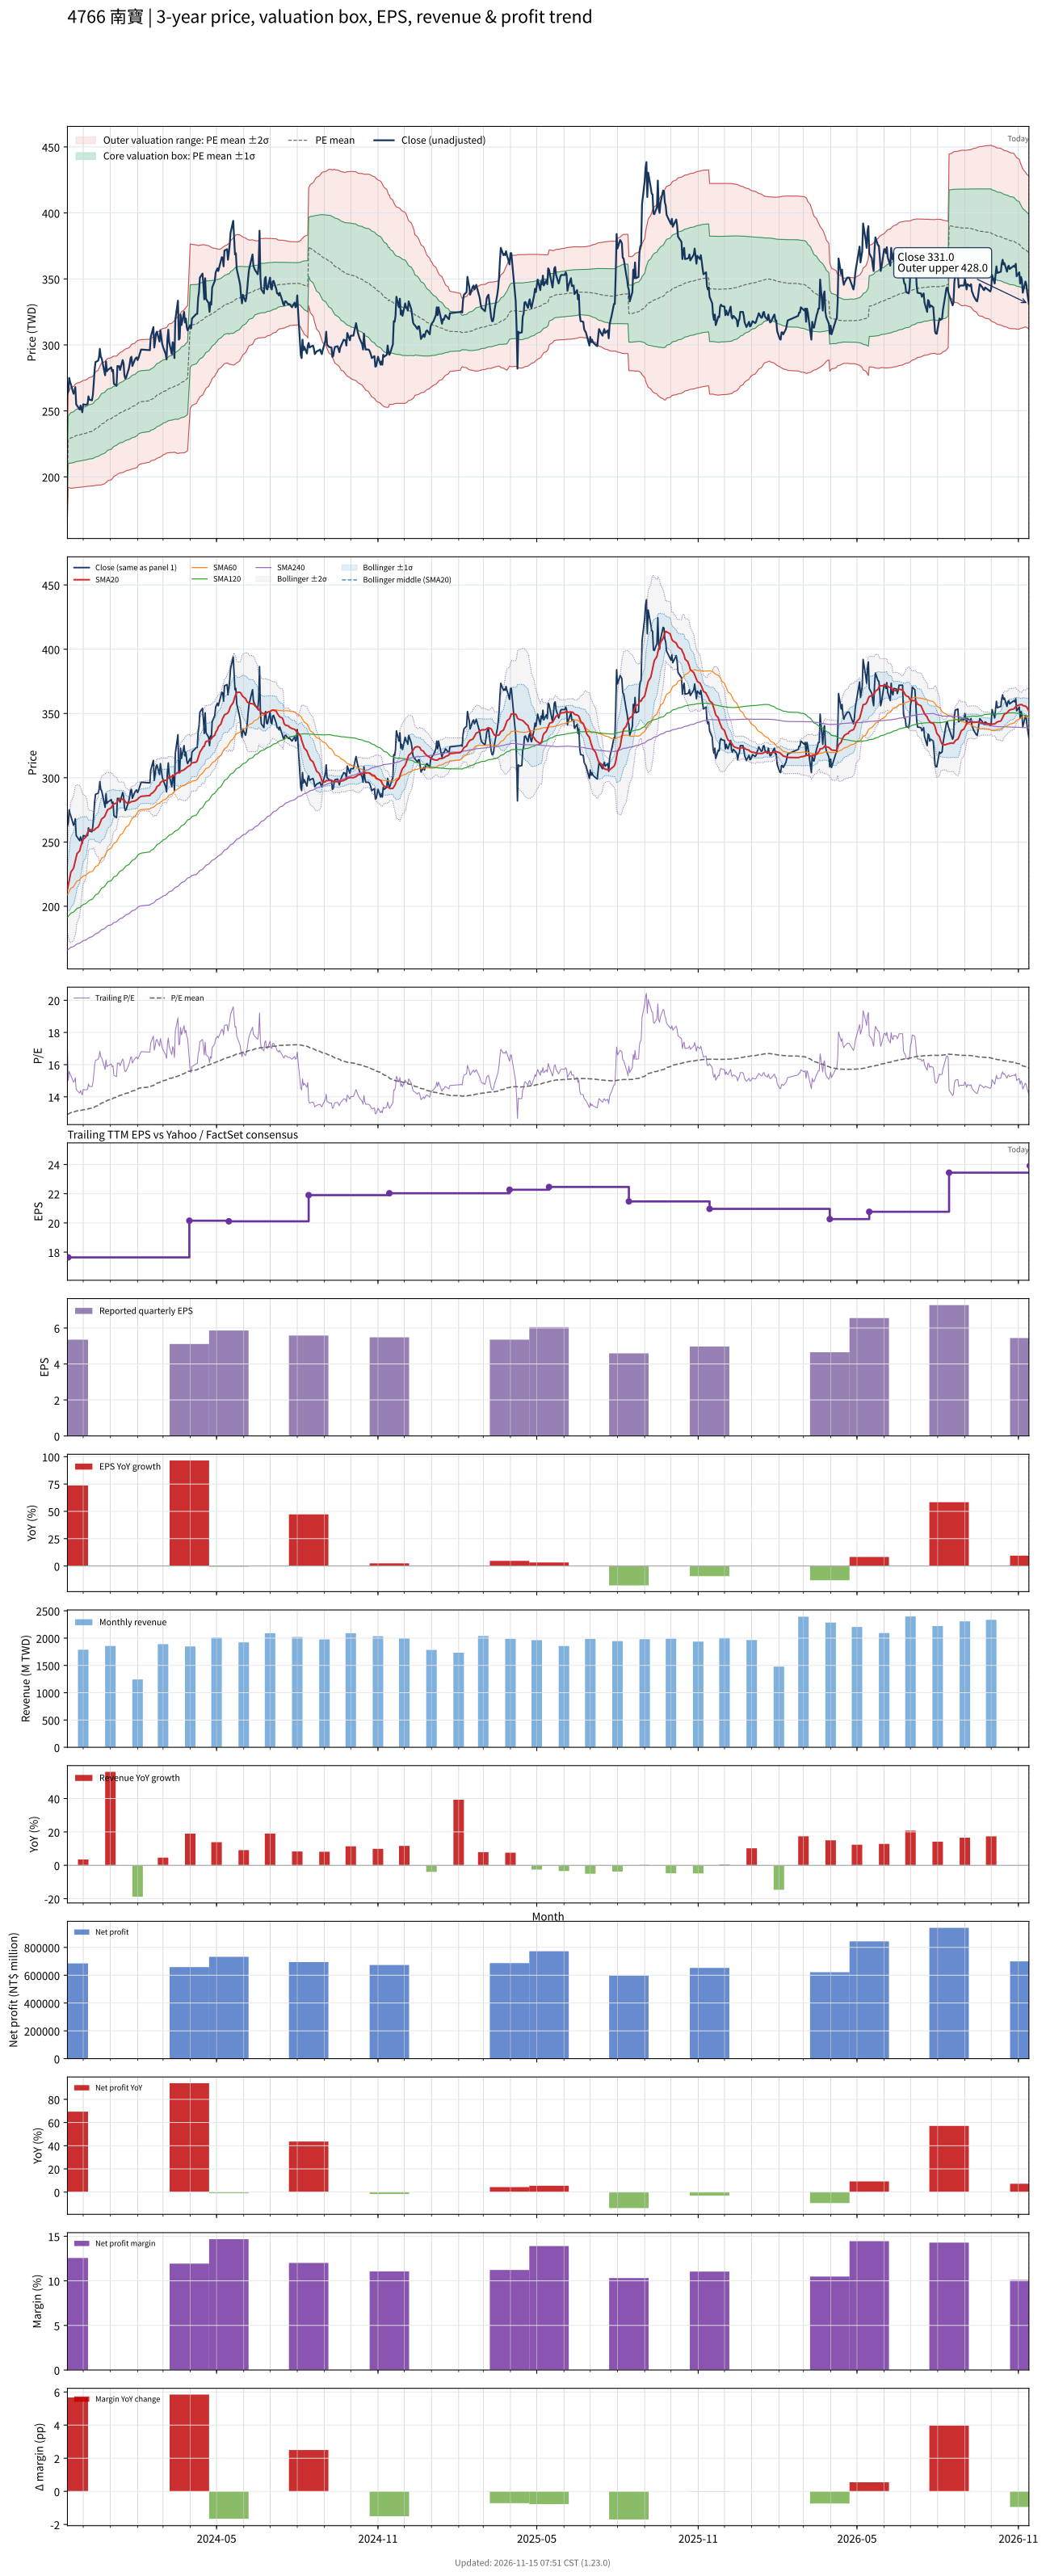

The file beside this chart, header and first rows:
# chart-version: skill-stock-dynamic-val…
date, close, available_date, period_end, eps, ttm_eps, pe, pe_mean, pe_std, price_m2, price_m1, price_mean, price_p1, price_p2, forward_eps, forward_pe, forward_pe_mean, forward_pe_std, forward_price_m2, forward_price_m1, forward_price_mean, forward_price_p1, forward_price_p2, sma20
2023-11-13, 262.5, 2023-08-14, 2023-06-30, 3.79, 15.37, 17.08, 12.91, 1.004, 167.5, 182.9, 198.4, 213.8, 229.3, , , , , , , , , , 213.2
2023-11-14, 265, 2023-11-14, 2023-09-30, 5.35, 17.64, 15.02, 12.93, 1.019, 192.2, 210.2, 228.1, 246.1, 264.1, , , , , , , , , , 216.3
2023-11-15, 275, 2023-11-14, 2023-09-30, 5.35, 17.64, 15.59, 12.96, 1.044, 191.8, 210.2, 228.6, 247.1, 265.5, , , , , , , , , , 219.9
2023-11-16, 272, 2023-11-14, 2023-09-30, 5.35, 17.64, 15.42, 12.99, 1.065, 191.5, 210.3, 229.1, 247.9, 266.7, , , , , , , , , , 223.3
2023-11-17, 270, 2023-11-14, 2023-09-30, 5.35, 17.64, 15.31, 13.02, 1.082, 191.4, 210.5, 229.6, 248.7, 267.8, , , , , , , , , , 226.7
2023-11-20, 263, 2023-11-14, 2023-09-30, 5.35, 17.64, 14.91, 13.04, 1.091, 191.5, 210.8, 230, 249.3, 268.5, , , , , , , , , , 229.5
2023-11-21, 264.5, 2023-11-14, 2023-09-30, 5.35, 17.64, 14.99, 13.07, 1.1, 191.7, 211.1, 230.5, 249.9, 269.3, , , , , , , , , , 232.5
2023-11-22, 268, 2023-11-14, 2023-09-30, 5.35, 17.64, 15.19, 13.09, 1.112, 191.7, 211.4, 231, 250.6, 270.2, , , , , , , , , , 235.5
2023-11-23, 255, 2023-11-14, 2023-09-30, 5.35, 17.64, 14.46, 13.11, 1.117, 191.9, 211.6, 231.3, 251, 270.7, , , , , , , , , , 238.2
2023-11-24, 254, 2023-11-14, 2023-09-30, 5.35, 17.64, 14.4, 13.13, 1.122, 192, 211.8, 231.6, 251.4, 271.1, , , , , , , , , , 240.9
2023-11-27, 251, 2023-11-14, 2023-09-30, 5.35, 17.64, 14.23, 13.14, 1.125, 192.1, 212, 231.8, 251.7, 271.5, , , , , , , , , , 243.2
2023-11-28, 254, 2023-11-14, 2023-09-30, 5.35, 17.64, 14.4, 13.15, 1.131, 192.2, 212.1, 232, 252, 271.9, , , , , , , , , , 246
2023-11-29, 251.5, 2023-11-14, 2023-09-30, 5.35, 17.64, 14.26, 13.17, 1.135, 192.2, 212.2, 232.2, 252.3, 272.3, , , , , , , , , , 248.3
2023-11-30, 249, 2023-11-14, 2023-09-30, 5.35, 17.64, 14.12, 13.18, 1.137, 192.3, 212.4, 232.5, 252.5, 272.6, , , , , , , , , , 250.3
2023-12-01, 255, 2023-11-14, 2023-09-30, 5.35, 17.64, 14.46, 13.19, 1.141, 192.5, 212.6, 232.7, 252.9, 273, , , , , , , , , , 252.2
2023-12-04, 254.5, 2023-11-14, 2023-09-30, 5.35, 17.64, 14.43, 13.21, 1.146, 192.6, 212.8, 233, 253.2, 273.4, , , , , , , , , , 253.7
2023-12-05, 255, 2023-11-14, 2023-09-30, 5.35, 17.64, 14.46, 13.23, 1.149, 192.8, 213, 233.3, 253.6, 273.8, , , , , , , , , , 255.5
2023-12-06, 255, 2023-11-14, 2023-09-30, 5.35, 17.64, 14.46, 13.24, 1.154, 192.9, 213.2, 233.6, 253.9, 274.3, , , , , , , , , , 257.2
2023-12-07, 261, 2023-11-14, 2023-09-30, 5.35, 17.64, 14.8, 13.26, 1.161, 192.9, 213.4, 233.9, 254.3, 274.8, , , , , , , , , , 259.1
2023-12-08, 258.5, 2023-11-14, 2023-09-30, 5.35, 17.64, 14.65, 13.27, 1.167, 193, 213.6, 234.2, 254.7, 275.3, , , , , , , , , , 259.7
2023-12-11, 258, 2023-11-14, 2023-09-30, 5.35, 17.64, 14.63, 13.29, 1.172, 193.1, 213.8, 234.4, 255.1, 275.8, , , , , , , , , , 259.4
2023-12-12, 262, 2023-11-14, 2023-09-30, 5.35, 17.64, 14.85, 13.31, 1.179, 193.2, 214, 234.8, 255.6, 276.4, , , , , , , , , , 259.3
2023-12-13, 270.5, 2023-11-14, 2023-09-30, 5.35, 17.64, 15.33, 13.33, 1.191, 193.2, 214.2, 235.2, 256.2, 277.2, , , , , , , , , , 259.1
2023-12-14, 281, 2023-11-14, 2023-09-30, 5.35, 17.64, 15.93, 13.37, 1.203, 193.4, 214.6, 235.8, 257.1, 278.3, , , , , , , , , , 259.5
2023-12-15, 287, 2023-11-14, 2023-09-30, 5.35, 17.64, 16.27, 13.41, 1.219, 193.5, 215, 236.5, 258, 279.5, , , , , , , , , , 260.4
2023-12-18, 288, 2023-11-14, 2023-09-30, 5.35, 17.64, 16.33, 13.45, 1.234, 193.7, 215.5, 237.3, 259, 280.8, , , , , , , , , , 261.6
2023-12-19, 290.5, 2023-11-14, 2023-09-30, 5.35, 17.64, 16.47, 13.49, 1.252, 193.8, 215.9, 238, 260.1, 282.2, , , , , , , , , , 262.9
2023-12-20, 297, 2023-11-14, 2023-09-30, 5.35, 17.64, 16.84, 13.53, 1.277, 193.7, 216.2, 238.7, 261.3, 283.8, , , , , , , , , , 264.4
2023-12-21, 291, 2023-11-14, 2023-09-30, 5.35, 17.64, 16.5, 13.57, 1.293, 193.8, 216.6, 239.5, 262.3, 285.1, , , , , , , , , , 266.2
2023-12-22, 290, 2023-11-14, 2023-09-30, 5.35, 17.64, 16.44, 13.62, 1.306, 194.1, 217.1, 240.2, 263.2, 286.3, , , , , , , , , , 268
2023-12-25, 280, 2023-11-14, 2023-09-30, 5.35, 17.64, 15.87, 13.65, 1.309, 194.6, 217.7, 240.8, 263.9, 287, , , , , , , , , , 269.4
2023-12-26, 277, 2023-11-14, 2023-09-30, 5.35, 17.64, 15.7, 13.68, 1.311, 195.1, 218.3, 241.4, 264.5, 287.6, , , , , , , , , , 270.6
2023-12-27, 287.5, 2023-11-14, 2023-09-30, 5.35, 17.64, 16.3, 13.72, 1.318, 195.6, 218.8, 242.1, 265.3, 288.6, , , , , , , , , , 272.4
2023-12-28, 280, 2023-11-14, 2023-09-30, 5.35, 17.64, 15.87, 13.76, 1.315, 196.3, 219.5, 242.7, 265.9, 289.1, , , , , , , , , , 273.9
2023-12-29, 281, 2023-11-14, 2023-09-30, 5.35, 17.64, 15.93, 13.8, 1.313, 197.1, 220.2, 243.4, 266.5, 289.7, , , , , , , , , , 275.2
2024-01-02, 283, 2023-11-14, 2023-09-30, 5.35, 17.64, 16.04, 13.83, 1.312, 197.8, 220.9, 244, 267.2, 290.3, , , , , , , , , , 276.6
2024-01-03, 280, 2023-11-14, 2023-09-30, 5.35, 17.64, 15.87, 13.87, 1.308, 198.6, 221.6, 244.7, 267.8, 290.8, , , , , , , , , , 277.9
2024-01-04, 281, 2023-11-14, 2023-09-30, 5.35, 17.64, 15.93, 13.91, 1.303, 199.4, 222.4, 245.3, 268.3, 291.3, , , , , , , , , , 279.2
2024-01-05, 270.5, 2023-11-14, 2023-09-30, 5.35, 17.64, 15.33, 13.94, 1.291, 200.4, 223.1, 245.9, 268.7, 291.4, , , , , , , , , , 279.7
2024-01-08, 269, 2023-11-14, 2023-09-30, 5.35, 17.64, 15.25, 13.97, 1.277, 201.4, 223.9, 246.4, 269, 291.5, , , , , , , , , , 280.2
2024-01-09, 284, 2023-11-14, 2023-09-30, 5.35, 17.64, 16.1, 14.01, 1.278, 202, 224.5, 247.1, 269.6, 292.1, , , , , , , , , , 281.5
2024-01-10, 283.5, 2023-11-14, 2023-09-30, 5.35, 17.64, 16.07, 14.04, 1.281, 202.4, 225, 247.6, 270.2, 292.8, , , , , , , , , , 282.6
2024-01-11, 284, 2023-11-14, 2023-09-30, 5.35, 17.64, 16.1, 14.07, 1.287, 202.7, 225.4, 248.1, 270.9, 293.6, , , , , , , , , , 283.2
2024-01-12, 281, 2023-11-14, 2023-09-30, 5.35, 17.64, 15.93, 14.09, 1.292, 203, 225.8, 248.6, 271.4, 294.2, , , , , , , , , , 283.2
2024-01-15, 288.5, 2023-11-14, 2023-09-30, 5.35, 17.64, 16.35, 14.12, 1.302, 203.2, 226.2, 249.2, 272.1, 295.1, , , , , , , , , , 283.3
2024-01-16, 286, 2023-11-14, 2023-09-30, 5.35, 17.64, 16.21, 14.15, 1.309, 203.5, 226.6, 249.7, 272.8, 295.9, , , , , , , , , , 283.2
2024-01-17, 277, 2023-11-14, 2023-09-30, 5.35, 17.64, 15.7, 14.18, 1.309, 203.9, 227, 250.1, 273.2, 296.3, , , , , , , , , , 282.6
2024-01-18, 274.5, 2023-11-14, 2023-09-30, 5.35, 17.64, 15.56, 14.2, 1.309, 204.4, 227.4, 250.5, 273.6, 296.7, , , , , , , , , , 281.4
2024-01-19, 275.5, 2023-11-14, 2023-09-30, 5.35, 17.64, 15.62, 14.22, 1.311, 204.7, 227.8, 250.9, 274, 297.2, , , , , , , , , , 280.6
2024-01-22, 282, 2023-11-14, 2023-09-30, 5.35, 17.64, 15.99, 14.25, 1.313, 205.1, 228.2, 251.4, 274.6, 297.7, , , , , , , , , , 280.2
2024-01-23, 285.5, 2023-11-14, 2023-09-30, 5.35, 17.64, 16.18, 14.28, 1.32, 205.3, 228.6, 251.9, 275.1, 298.4, , , , , , , , , , 280.5
2024-01-24, 290, 2023-11-14, 2023-09-30, 5.35, 17.64, 16.44, 14.31, 1.329, 205.5, 228.9, 252.4, 275.8, 299.2, , , , , , , , , , 281.2
2024-01-25, 291, 2023-11-14, 2023-09-30, 5.35, 17.64, 16.5, 14.34, 1.337, 205.7, 229.3, 252.9, 276.5, 300.1, , , , , , , , , , 281.4
2024-01-26, 284, 2023-11-14, 2023-09-30, 5.35, 17.64, 16.1, 14.36, 1.339, 206.1, 229.8, 253.4, 277, 300.6, , , , , , , , , , 281.6
2024-01-29, 289, 2023-11-14, 2023-09-30, 5.35, 17.64, 16.38, 14.39, 1.344, 206.5, 230.2, 253.9, 277.6, 301.3, , , , , , , , , , 281.9
2024-01-30, 290, 2023-11-14, 2023-09-30, 5.35, 17.64, 16.44, 14.42, 1.35, 206.8, 230.6, 254.4, 278.2, 302.1, , , , , , , , , , 282.3
2024-01-31, 290.5, 2023-11-14, 2023-09-30, 5.35, 17.64, 16.47, 14.45, 1.357, 207.1, 231, 254.9, 278.9, 302.8, , , , , , , , , , 282.8
2024-02-01, 288.5, 2023-11-14, 2023-09-30, 5.35, 17.64, 16.35, 14.48, 1.357, 207.6, 231.6, 255.5, 279.4, 303.4, , , , , , , , , , 283.2
2024-02-02, 290, 2023-11-14, 2023-09-30, 5.35, 17.64, 16.44, 14.53, 1.339, 209, 232.6, 256.2, 279.8, 303.5, , , , , , , , , , 284.2
... 669 more rows
